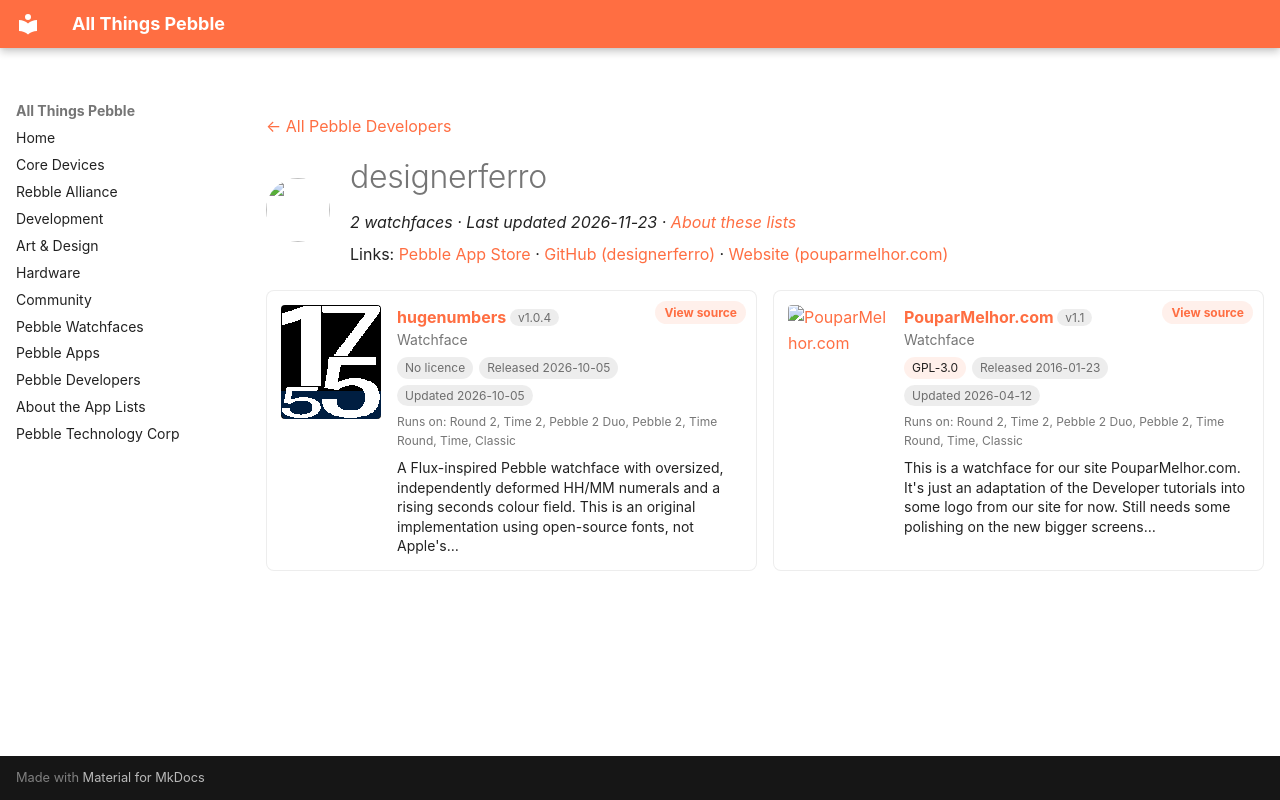

repository: saltedlolly/all-things-pebble · page: developers/designerferro.html · generator: mkdocs

---
title: "designerferro"
hide:
  - toc
---

<!-- Generated by scripts/update_app_directory.py: do not edit by hand -->
[← All Pebble Developers](../developers.md)

<div class="dev-header" markdown>
<img class="dev-avatar" src="https://github.com/designerferro.png?size=128" alt="" width="64" height="64" loading="lazy" onerror="this.remove()">
<div class="dev-intro" markdown>

# designerferro

*2 watchfaces · Last updated 2026-11-23 · [About these lists](../about-app-lists.md)*

Links: [Pebble App Store](https://apps.repebble.com/apps/dev/designerferro_53c71908165754dfa700004b) · [GitHub (designerferro)](https://github.com/designerferro) · [Website (pouparmelhor.com)](http://www.pouparmelhor.com/)

</div>
</div>

<div class="dev-controls" data-search-exclude hidden>
<div class="dev-filter" role="group" aria-label="Show"><button type="button" data-filter="all" aria-pressed="true">All <span>2</span></button><button type="button" data-filter="watchface" aria-pressed="false">Watchfaces <span>2</span></button><button type="button" data-filter="watchapp" aria-pressed="false" disabled>Apps <span>0</span></button></div>
<label class="dev-sort">Sort by <select><option value="updated">Recently updated</option><option value="released">Newest release</option><option value="title">A–Z</option></select></label>
</div>

<div class="app-grid dev-apps" data-search-exclude>
<div class="app-card" data-type="watchface" data-title="hugenumbers" data-released="2026-10-05" data-updated="2026-10-05">
<a class="app-shot" href="https://apps.repebble.com/21e81244431f4889a7211035" data-search-exclude><img src="../images/apps/21e81244431f4889a7211035.png" alt="hugenumbers" loading="lazy"></a>
<div class="app-info">
<h2 class="app-name" id="app-21e81244431f4889a7211035"><a href="https://apps.repebble.com/21e81244431f4889a7211035">hugenumbers</a> <span class="app-version" title="Latest version" data-search-exclude>v1.0.4</span></h2>
<a class="app-source" href="https://github.com/designerferro/hugenumbers" title="Source code" data-search-exclude>View source</a>
<div class="app-dev">Watchface</div>
<div class="app-tags" data-search-exclude><span class="app-licence app-licence--none" title="Licence">No licence</span> <span title="First published in the app store">Released 2026-10-05</span> <span title="Latest release in the app store">Updated 2026-10-05</span></div>
<div class="app-watches" title="Supported watches" data-search-exclude>Runs on: Round 2, Time 2, Pebble 2 Duo, Pebble 2, Time Round, Time, Classic</div>
<p class="app-desc">A Flux-inspired Pebble watchface with oversized, independently deformed HH/MM numerals and a rising seconds colour field. This is an original implementation using open-source fonts, not Apple&#x27;s…</p>
</div>
</div>
<div class="app-card" data-type="watchface" data-title="pouparmelhor.com" data-released="2016-01-23" data-updated="2026-04-12">
<a class="app-shot" href="https://apps.repebble.com/56a3b156eaa02c6a87000033" data-search-exclude><img src="../images/apps/56a3b156eaa02c6a87000033.png" alt="PouparMelhor.com" loading="lazy"></a>
<div class="app-info">
<h2 class="app-name" id="app-56a3b156eaa02c6a87000033"><a href="https://apps.repebble.com/56a3b156eaa02c6a87000033">PouparMelhor.com</a> <span class="app-version" title="Latest version" data-search-exclude>v1.1</span></h2>
<a class="app-source" href="https://github.com/designerferro/PouparMelhor-pebble-face" title="Source code" data-search-exclude>View source</a>
<div class="app-dev">Watchface</div>
<div class="app-tags" data-search-exclude><span class="app-licence" title="Licence">GPL-3.0</span> <span title="First published in the app store">Released 2016-01-23</span> <span title="Latest release in the app store">Updated 2026-04-12</span></div>
<div class="app-watches" title="Supported watches" data-search-exclude>Runs on: Round 2, Time 2, Pebble 2 Duo, Pebble 2, Time Round, Time, Classic</div>
<p class="app-desc">This is a watchface for our site PouparMelhor.com. It&#x27;s just an adaptation of the Developer tutorials into some logo from our site for now. Still needs some polishing on the new bigger screens…</p>
</div>
</div>
</div>
